Run: headless pygame with SDL's dummy video driver; simulated clock (each Clock.tick advances the game by its frame time, no real sleeping); random seed 0; keys injected as events and as key.get_pressed() state; no mouse input.
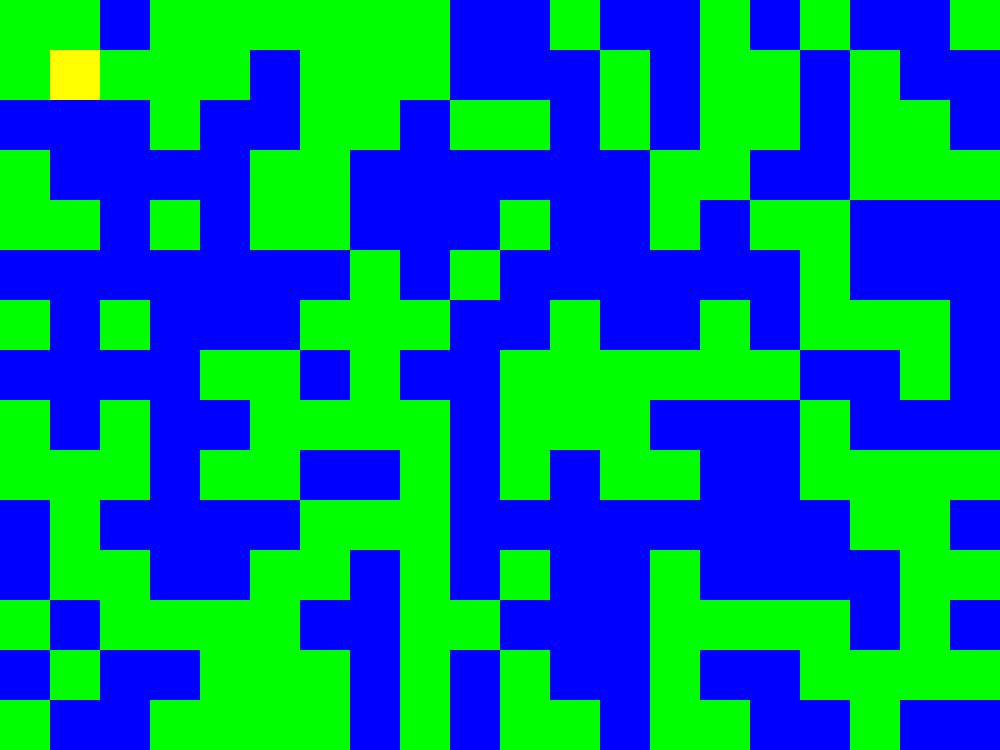
Frame 1 of 4 · flips 1–60 · no input
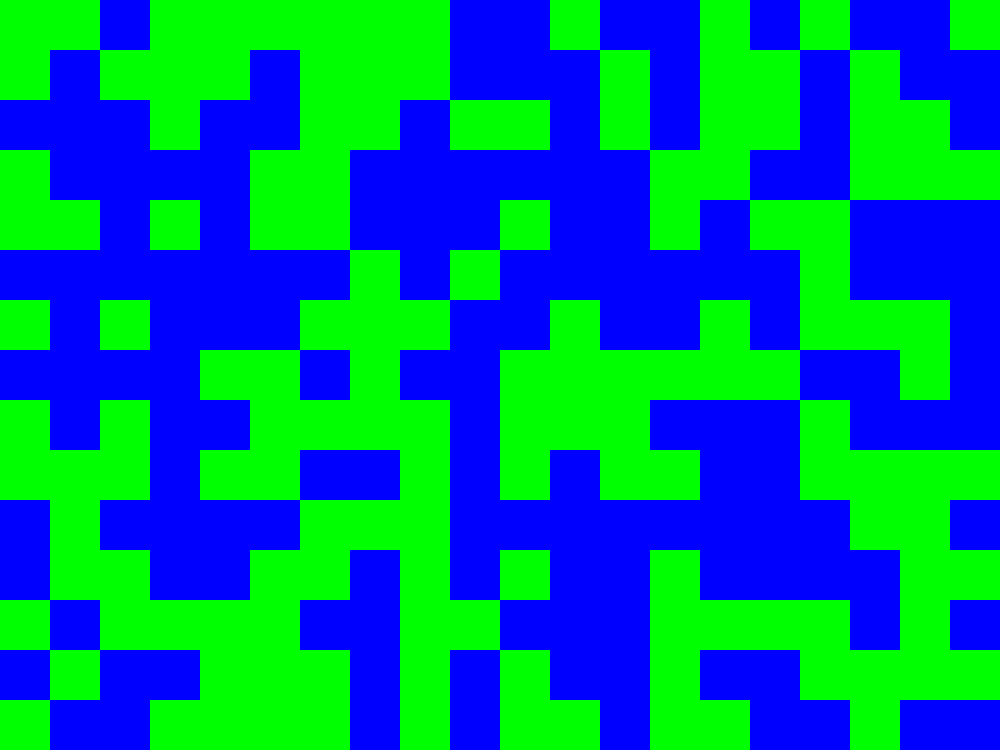
Frame 2 of 4 · flips 61–180 · tapped SPACE, RETURN · held RIGHT (→), D
Frame 3 of 4 · flips 181–300 · held DOWN (↓), S · screen unchanged from frame 2, image omitted
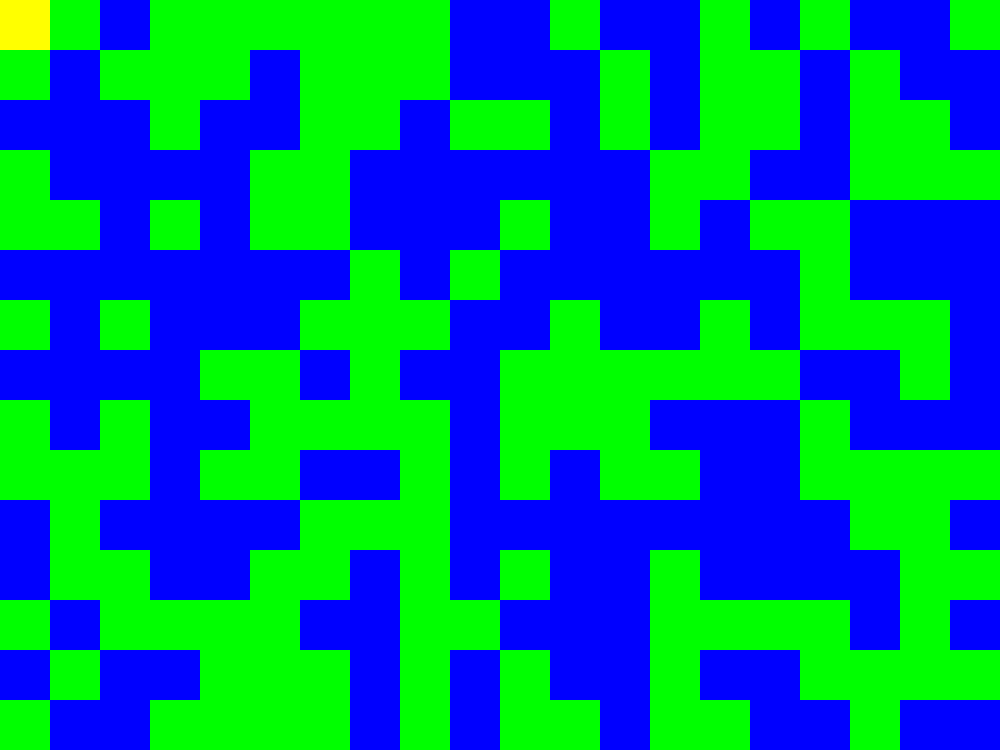
Frame 4 of 4 · flips 301–420 · held LEFT (←), A, UP (↑), W

The pygame program that drew these frames:

import pygame
import sys
import random
import time

pygame.init()
screen = pygame.display.set_mode((1000, 750))
pygame.display.set_caption("GA")  # Window nimi
set_framerate = pygame.time.Clock()  # framerate

# playeri suurused
player_x = 50
player_y = 50

# Minimaalse ruudu summa arvutamine
Ymin = 1024 // player_y
Xmin = 786 // player_x

# randomized mapi tegemine
terrain_data = [[random.choice([0, 1]) for _ in range(Ymin)] for _ in range(Xmin)]  # random terrain

while True:

    # Checkib kas user quitib v6i ei
    for event in pygame.event.get():
        if event.type == pygame.QUIT:
            pygame.quit()
            exit()  # Kui seda ei oleks, runniks kood edasi, kuid pygame windowi enam ei ole. Tekib error.

    # Liikumine
    keys = pygame.key.get_pressed()

    new_player_x = player_x
    new_player_y = player_y

    if keys[pygame.K_a]:  # is True, left
        new_player_x = player_x - 10
        
    if keys[pygame.K_d]:  # right
        new_player_x = player_x + 10

    if keys[pygame.K_w]:  # up
        new_player_y = player_y - 10
        
    if keys[pygame.K_s]:  # down
        new_player_y = player_y + 10
    
    player_x = new_player_x
    player_y = new_player_y 

    # Nurgad
    if player_x <= -50: player_x += 50

    if player_x >= 1024: player_x -= 50

    if player_y <= -50: player_y += 50

    if player_y >= 786: player_y -= 50 
    

    screen.fill('gray')  # K6ige alumine layer

    # v2rvib 2ra teatud ruudud || 1 = roheline, 0 = sinine
    for i in range(len(terrain_data)):
        for j in range(len(terrain_data[i])):
            cell_color = 'green' if terrain_data[i][j] == 1 else 'blue'
            pygame.draw.rect(screen, cell_color, (j * 50, i * 50, 50, 50))

    player_rect = pygame.Rect(player_x, player_y, 50, 50)  # Playeri koordinaadid visuaalseks v2ljatoomiseks
    pygame.draw.rect(screen, 'YELLOW', player_rect)  # Visuaalselt playeri v2ljatoomine

    # Kalkuleerib gridilt kus mängija seisab
    player_col = player_x // 50
    player_row = player_y // 50

    # Et mängija saaks mapist (mapist mitte ekraanist) välja mina - Et mäng ei crashiks
    if player_col < 0:
        player_col = Ymin - 1
    elif player_col >= Ymin:
        player_col = 0

    if player_row < 0:
        player_row = Xmin - 1
    elif player_row >= Xmin:
        player_row = 0

    # Mis blocki peal seisab
    player_terrain_value = terrain_data[player_row][player_col]
    if player_terrain_value == 0: print("Currently standing on: water, (0)")
    if player_terrain_value == 1: print("Currently standing on: terrain, (1)")

    set_framerate.tick(60)  # fps limit
    pygame.display.update()

    # print statementid
    #time.sleep(1)
    print(f"player_col: {player_col}, player_row: {player_row}")
    print(f"LOCATION X: {new_player_x}, LOCATION Y: {new_player_y}")
    print(f"cols: {Ymin}, rows: {Xmin}")
    print('\n') # new line et terminalist oleks lihtsam lugeda
 
